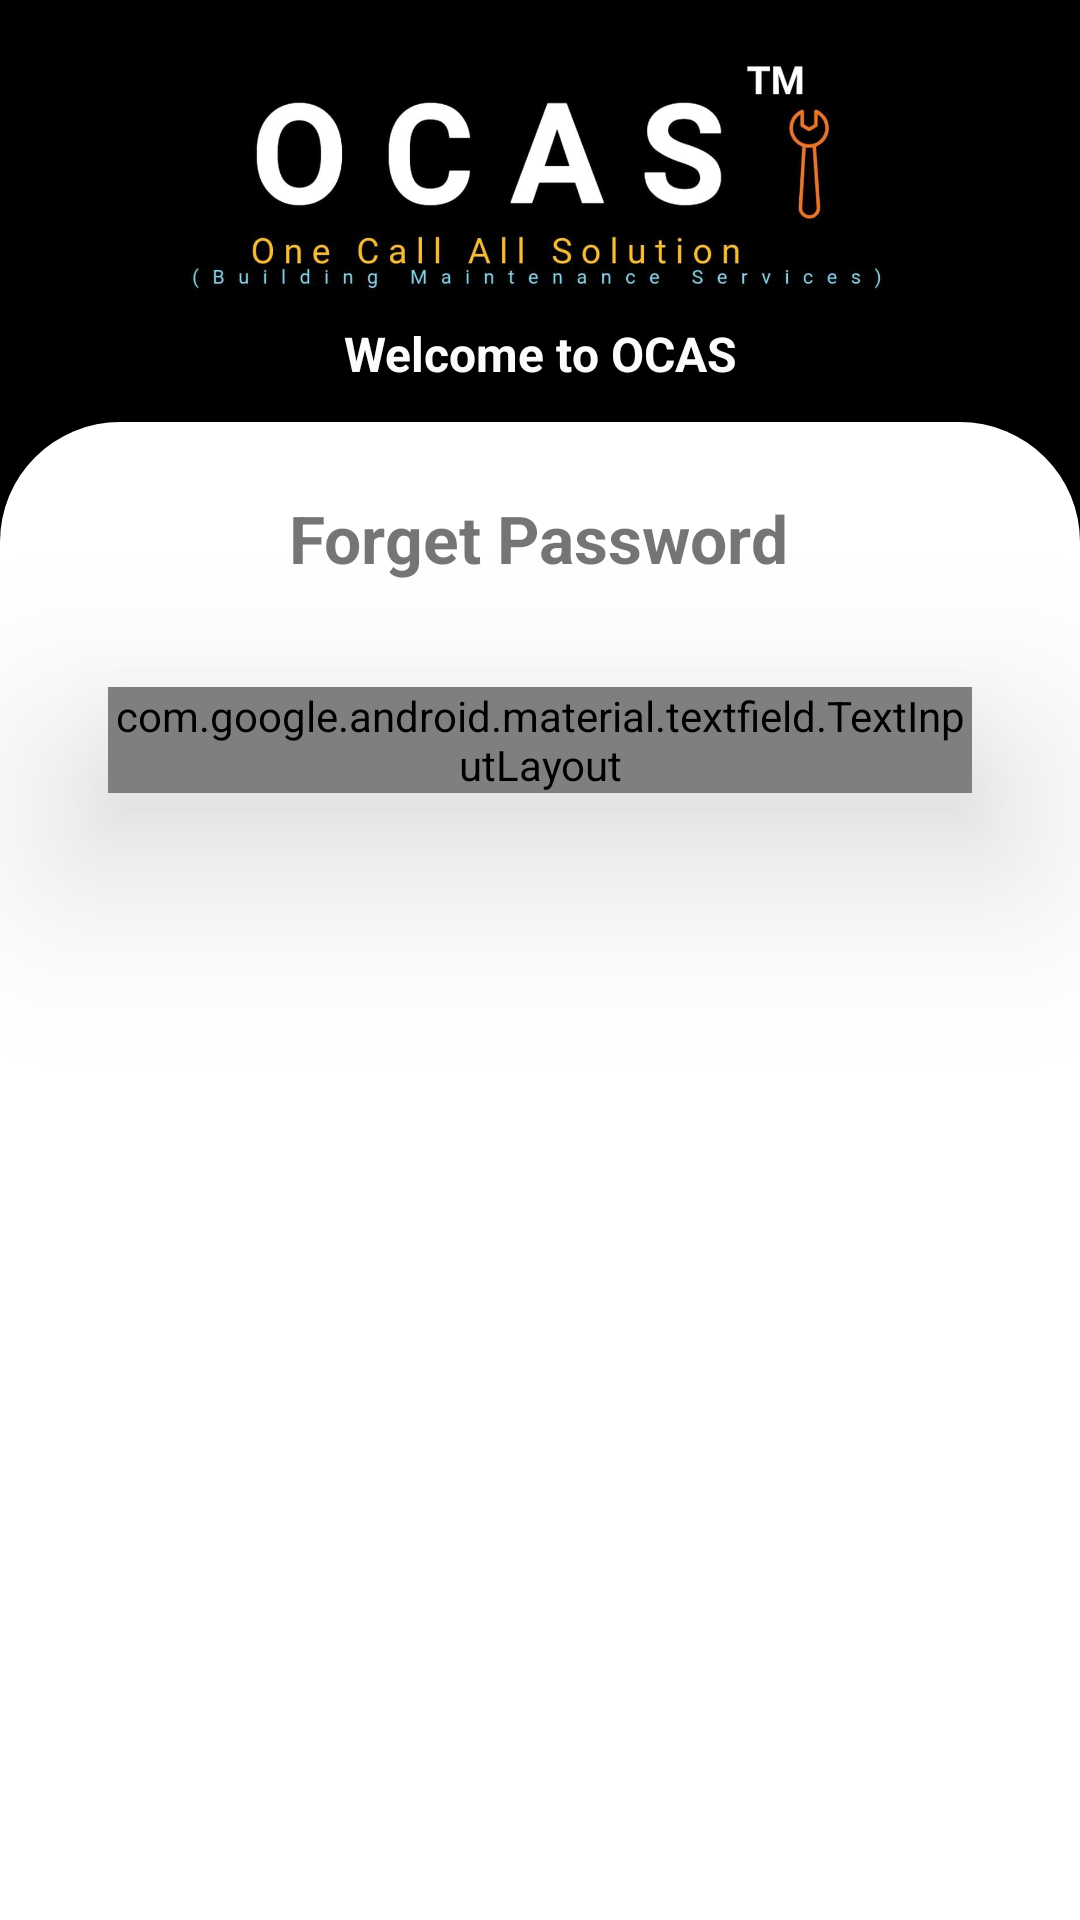

Android layout source for this screen:
<!-- AndroidManifest.xml: application theme Theme.LoginActivity -->
<!-- res/layout/activity_forget_pass.xml -->
<?xml version="1.0" encoding="utf-8"?>
<androidx.constraintlayout.widget.ConstraintLayout xmlns:android="http://schemas.android.com/apk/res/android"
    xmlns:app="http://schemas.android.com/apk/res-auto"
    xmlns:tools="http://schemas.android.com/tools"
    android:layout_width="match_parent"
    android:layout_height="match_parent"
    tools:context=".ForgetPass">

    <ImageView
        android:id="@+id/imageview2"
        android:layout_width="match_parent"
        android:layout_height="250dp"

        android:background="@color/black"
        android:scaleType="centerCrop"
        app:layout_constraintBottom_toBottomOf="parent"
        app:layout_constraintEnd_toEndOf="parent"
        app:layout_constraintHeight_percent=".27"
        app:layout_constraintStart_toStartOf="parent"
        app:layout_constraintTop_toTopOf="parent"
        app:layout_constraintVertical_bias="0" />

    <ScrollView
        android:id="@+id/scrollView"
        android:layout_width="match_parent"
        android:layout_height="0dp"
        android:background="@drawable/vie_bg"
        android:elevation="30dp"
        app:layout_constraintBottom_toBottomOf="parent"
        app:layout_constraintEnd_toEndOf="parent"
        app:layout_constraintHeight_percent=".78"
        app:layout_constraintStart_toStartOf="parent"
        app:layout_constraintTop_toTopOf="parent"
        app:layout_constraintVertical_bias="1"
        android:fillViewport="true">


        <androidx.constraintlayout.widget.ConstraintLayout
            android:id="@+id/constraintLayout"
            android:layout_width="match_parent"
            android:layout_height="wrap_content"
            app:layout_constraintBottom_toBottomOf="parent"
            app:layout_constraintEnd_toEndOf="parent"
            app:layout_constraintHeight_percent=".78"
            app:layout_constraintStart_toStartOf="parent"
            app:layout_constraintTop_toTopOf="parent"
            app:layout_constraintVertical_bias="1">

            <TextView
                android:id="@+id/textView"
                android:layout_width="wrap_content"
                android:layout_height="wrap_content"
                android:layout_marginTop="24dp"
                android:text="Forget Password"
                android:textSize="22dp"
                android:textStyle="bold"

                app:layout_constraintEnd_toEndOf="parent"
                app:layout_constraintHorizontal_bias="0.498"
                app:layout_constraintStart_toStartOf="parent"
                app:layout_constraintTop_toTopOf="parent"
                app:layout_constraintWidth_percent=".8" />

            <com.google.android.material.textfield.TextInputLayout
                android:id="@+id/details"
                android:layout_width="0dp"
                android:layout_marginTop="35dp"
                style="@style/Widget.MaterialComponents.TextInputLayout.OutlinedBox"                android:layout_height="wrap_content"
                android:hint="Enter Mobile no. or Email id"
                app:layout_constraintEnd_toEndOf="parent"
                app:layout_constraintStart_toStartOf="parent"
                app:layout_constraintTop_toBottomOf="@id/textView"
                android:elevation="40dp"
                android:layout_centerHorizontal="true"
                app:layout_constraintWidth_percent=".8">

                <com.google.android.material.textfield.TextInputEditText
                    android:layout_width="match_parent"
                    android:layout_height="match_parent"/>
            </com.google.android.material.textfield.TextInputLayout>


            <androidx.appcompat.widget.AppCompatButton
                android:id="@+id/sendOTP"
                android:layout_width="0dp"
                android:layout_height="wrap_content"
                android:background="@drawable/button_bg"
                android:elevation="40dp"
                android:text="Send OTP"
                android:textColor="@color/white"
                android:textSize="16sp"
                android:layout_marginTop="80dp"
                android:textStyle="bold"
                app:layout_constraintEnd_toEndOf="parent"
                app:layout_constraintStart_toStartOf="parent"
                app:layout_constraintTop_toBottomOf="@+id/details"
                app:layout_constraintWidth_percent=".8" />

        </androidx.constraintlayout.widget.ConstraintLayout>


    </ScrollView>

    <ImageView
        android:id="@+id/imageview3"
        android:layout_width="236dp"
        android:layout_height="88dp"
        android:src="@drawable/logo"
        app:layout_constraintBottom_toTopOf="@+id/scrollView"
        app:layout_constraintEnd_toEndOf="parent"
        app:layout_constraintStart_toStartOf="parent"
        app:layout_constraintTop_toTopOf="parent"
        app:layout_constraintVertical_bias=".3" />

    <TextView
        android:layout_width="wrap_content"
        android:layout_height="wrap_content"
        android:text="Welcome to OCAS"
        android:textColor="@color/white"
        android:textSize="16sp"
        android:textStyle="bold"
        app:layout_constraintBottom_toTopOf="@+id/scrollView"
        app:layout_constraintEnd_toEndOf="parent"
        app:layout_constraintStart_toStartOf="parent"
        app:layout_constraintTop_toBottomOf="@+id/imageview3"
        app:layout_constraintVertical_bias=".2" />


</androidx.constraintlayout.widget.ConstraintLayout>
<!-- resources referenced by this layout -->
<resources>
  <!-- drawable logo: jpeg bitmap (drawable, 115429 bytes) -->
  <!-- drawable vie_bg (drawable) -->
  <?xml version="1.0" encoding="utf-8"?>
  <shape xmlns:android="http://schemas.android.com/apk/res/android"
      android:shape="rectangle">
  
      <solid android:color="@color/white"/>
      <corners android:topLeftRadius="40dp"
          android:topRightRadius="40dp" />
  
  </shape>
  <style name="Theme.LoginActivity" parent="Theme.AppCompat.Light.NoActionBar">
          
          <item name="colorPrimary">@color/purple_500</item>
          <item name="colorPrimaryVariant">@color/purple_700</item>
          <item name="colorOnPrimary">@color/white</item>
          
          <item name="colorSecondary">@color/teal_200</item>
          <item name="colorSecondaryVariant">@color/teal_700</item>
          <item name="colorOnSecondary">@color/black</item>
          
          <item name="android:statusBarColor" tools:targetApi="l">?attr/colorPrimaryVariant</item>
          
      </style>
  <!-- not gathered from this repository: default colours our renderer supplied (Android Studio template values) -->
  <color name="purple_500">#FF6200EE</color>
  <color name="purple_700">#FF3700B3</color>
  <color name="teal_200">#FF03DAC5</color>
  <color name="teal_700">#FF018786</color>
  <color name="black">#FF000000</color>
  <color name="white">#FFFFFFFF</color>
</resources>
